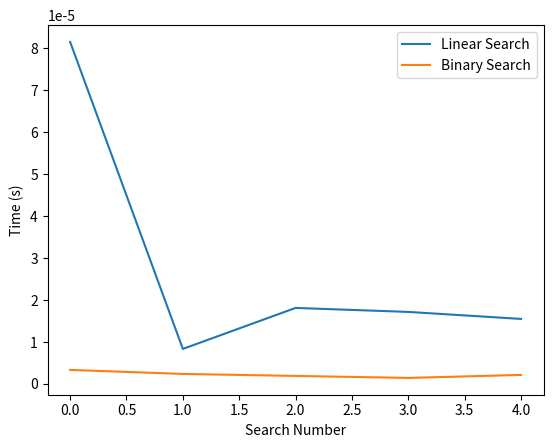

The matplotlib source for this figure:
import time
import random
import matplotlib.pyplot as plt

def linear_search(arr, key):
    for i in range(len(arr)):
        if arr[i] == key:
            return i
    return -1

def binary_search(arr, key):
    low = 0
    high = len(arr) - 1
    while low <= high:
        mid = (low + high) // 2
        if arr[mid] == key:
            return mid
        elif arr[mid] < key:
            low = mid + 1
        else:
            high = mid - 1
    return -1

arr = [random.randint(1, 1000) for _ in range(10000)]
search_keys = [random.randint(1, 1000) for _ in range(5)]

linear_times = []
binary_times = []

for key in search_keys:
    start_time = time.time()
    linear_search(arr, key)
    linear_times.append(time.time() - start_time)

    start_time = time.time()
    binary_search(arr, key)
    binary_times.append(time.time() - start_time)

plt.plot(range(5), linear_times, label='Linear Search')
plt.plot(range(5), binary_times, label='Binary Search')
plt.xlabel('Search Number')
plt.ylabel('Time (s)')
plt.legend()
plt.show()
